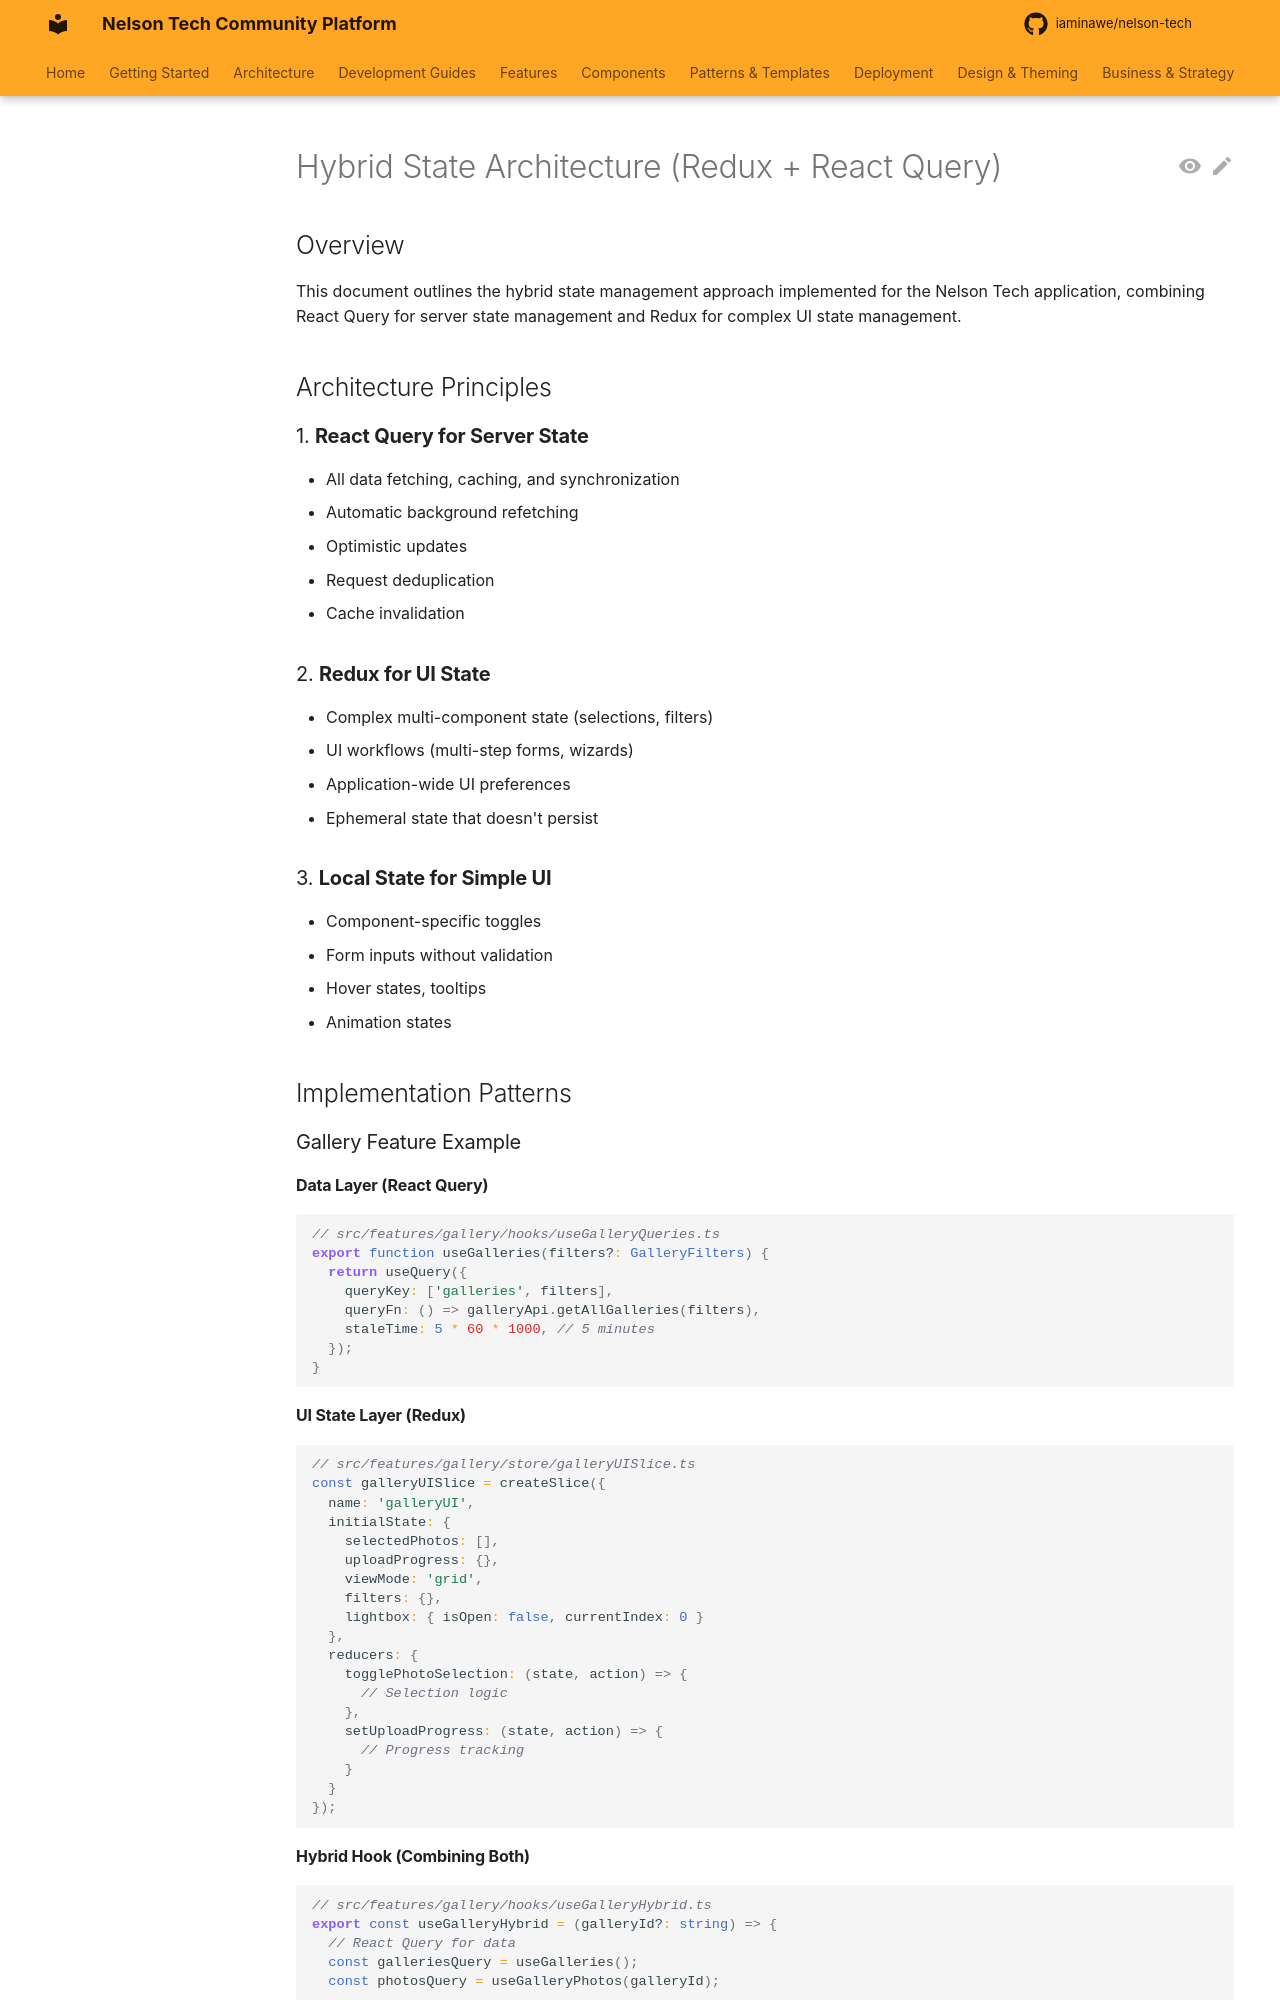

repository: iaminawe/uluntu · page: HYBRID_STATE_ARCHITECTURE/index.html · generator: mkdocs

# Hybrid State Architecture (Redux + React Query)

## Overview

This document outlines the hybrid state management approach implemented for the Nelson Tech application, combining React Query for server state management and Redux for complex UI state management.

## Architecture Principles

### 1. **React Query for Server State**
- All data fetching, caching, and synchronization
- Automatic background refetching
- Optimistic updates
- Request deduplication
- Cache invalidation

### 2. **Redux for UI State**
- Complex multi-component state (selections, filters)
- UI workflows (multi-step forms, wizards)
- Application-wide UI preferences
- Ephemeral state that doesn't persist

### 3. **Local State for Simple UI**
- Component-specific toggles
- Form inputs without validation
- Hover states, tooltips
- Animation states

## Implementation Patterns

### Gallery Feature Example

#### Data Layer (React Query)
```typescript
// src/features/gallery/hooks/useGalleryQueries.ts
export function useGalleries(filters?: GalleryFilters) {
  return useQuery({
    queryKey: ['galleries', filters],
    queryFn: () => galleryApi.getAllGalleries(filters),
    staleTime: 5 * 60 * 1000, // 5 minutes
  });
}
```

#### UI State Layer (Redux)
```typescript
// src/features/gallery/store/galleryUISlice.ts
const galleryUISlice = createSlice({
  name: 'galleryUI',
  initialState: {
    selectedPhotos: [],
    uploadProgress: {},
    viewMode: 'grid',
    filters: {},
    lightbox: { isOpen: false, currentIndex: 0 }
  },
  reducers: {
    togglePhotoSelection: (state, action) => {
      // Selection logic
    },
    setUploadProgress: (state, action) => {
      // Progress tracking
    }
  }
});
```
